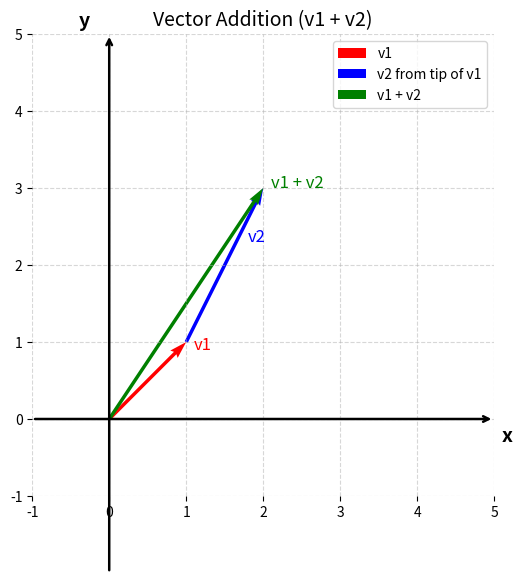

Source code (Python):
import matplotlib.pyplot as plt
import numpy as np

# Define vectors
v1 = np.array([1, 1])
v2 = np.array([1, 2])

# # # Plot setup
# plt.figure()
# plt.axhline(0, color='grey', lw=1)
# plt.axvline(0, color='grey', lw=1)
# plt.grid(True)
# plt.axis('equal')

# # Draw vectors
# origin = np.array([[0, 0], [0, 0]])  # origin points for vectors
# vectors = np.array([v1, v2]).T       # stack vectors column-wise
# plt.quiver(*origin, *vectors, angles='xy', scale_units='xy', scale=1, color=['r', 'b'])

# # Add labels
# plt.text(v1[0], v1[1], 'v1', fontsize=12)
# plt.text(v2[0], v2[1], 'v2', fontsize=12)

# plt.xlim(-2, 4)
# plt.ylim(-2, 4)
# plt.title("Vector Plot")
# plt.show()

# v3 = v1 + v2  # vector addition

# # Plot original vectors and the result
# plt.figure()
# plt.axhline(0, color='grey', lw=1)
# plt.axvline(0, color='grey', lw=1)
# plt.grid(True)
# plt.axis('equal')

# # Draw vectors
# plt.quiver(0, 0, *v1, angles='xy', scale_units='xy', scale=1, color='r', label='v1')
# plt.quiver(*v1, *v2, angles='xy', scale_units='xy', scale=1, color='b', label='v2 from tip of v1')
# plt.quiver(0, 0, *v3, angles='xy', scale_units='xy', scale=1, color='g', label='v1 + v2')

# # Add legend
# plt.legend()
# plt.xlim(-1, 5)
# plt.ylim(-2, 5)
# plt.title("Vector Addition")
# plt.show()

import matplotlib.pyplot as plt
import numpy as np

# Define vectors
v1 = np.array([1, 1])
v2 = np.array([1, 2])
v3 = v1 + v2  # vector addition

# Set up the plot
fig, ax = plt.subplots(figsize=(6, 6))
ax.set_xlim(-1, 5)
ax.set_ylim(-1, 5)
ax.set_aspect('equal')
ax.grid(True, linestyle='--', alpha=0.5)

# Hide default spines
for spine in ax.spines.values():
    spine.set_visible(False)

# Bold X and Y axes with arrows
ax.annotate('', xy=(5, 0), xytext=(-1, 0),
            arrowprops=dict(arrowstyle="->", lw=1.8, color='black'))
ax.annotate('', xy=(0, 5), xytext=(0, -2),
            arrowprops=dict(arrowstyle="->", lw=1.8, color='black'))

# Axis labels
ax.text(5.1, -0.3, 'x', fontsize=14, fontweight='bold')
ax.text(-0.4, 5.1, 'y', fontsize=14, fontweight='bold')

# Draw vectors
ax.quiver(0, 0, *v1, angles='xy', scale_units='xy', scale=1, color='r', label='v1')
ax.quiver(*v1, *v2, angles='xy', scale_units='xy', scale=1, color='b', label='v2 from tip of v1')
ax.quiver(0, 0, *v3, angles='xy', scale_units='xy', scale=1, color='g', label='v1 + v2')

# Vector labels
ax.text(v1[0] + 0.1, v1[1]-0.1, 'v1', fontsize=12, color='r')
ax.text(v1[0] + v2[0] + 0.1, v1[1] + v2[1], 'v1 + v2', fontsize=12, color='g')
ax.text(v1[0] + 0.8, v1[1] + v2[1] / 2 + 0.3, 'v2', fontsize=12, color='b')

# Title and legend
ax.set_title("Vector Addition (v1 + v2)", fontsize=14)
ax.legend(loc='upper right')

plt.show()